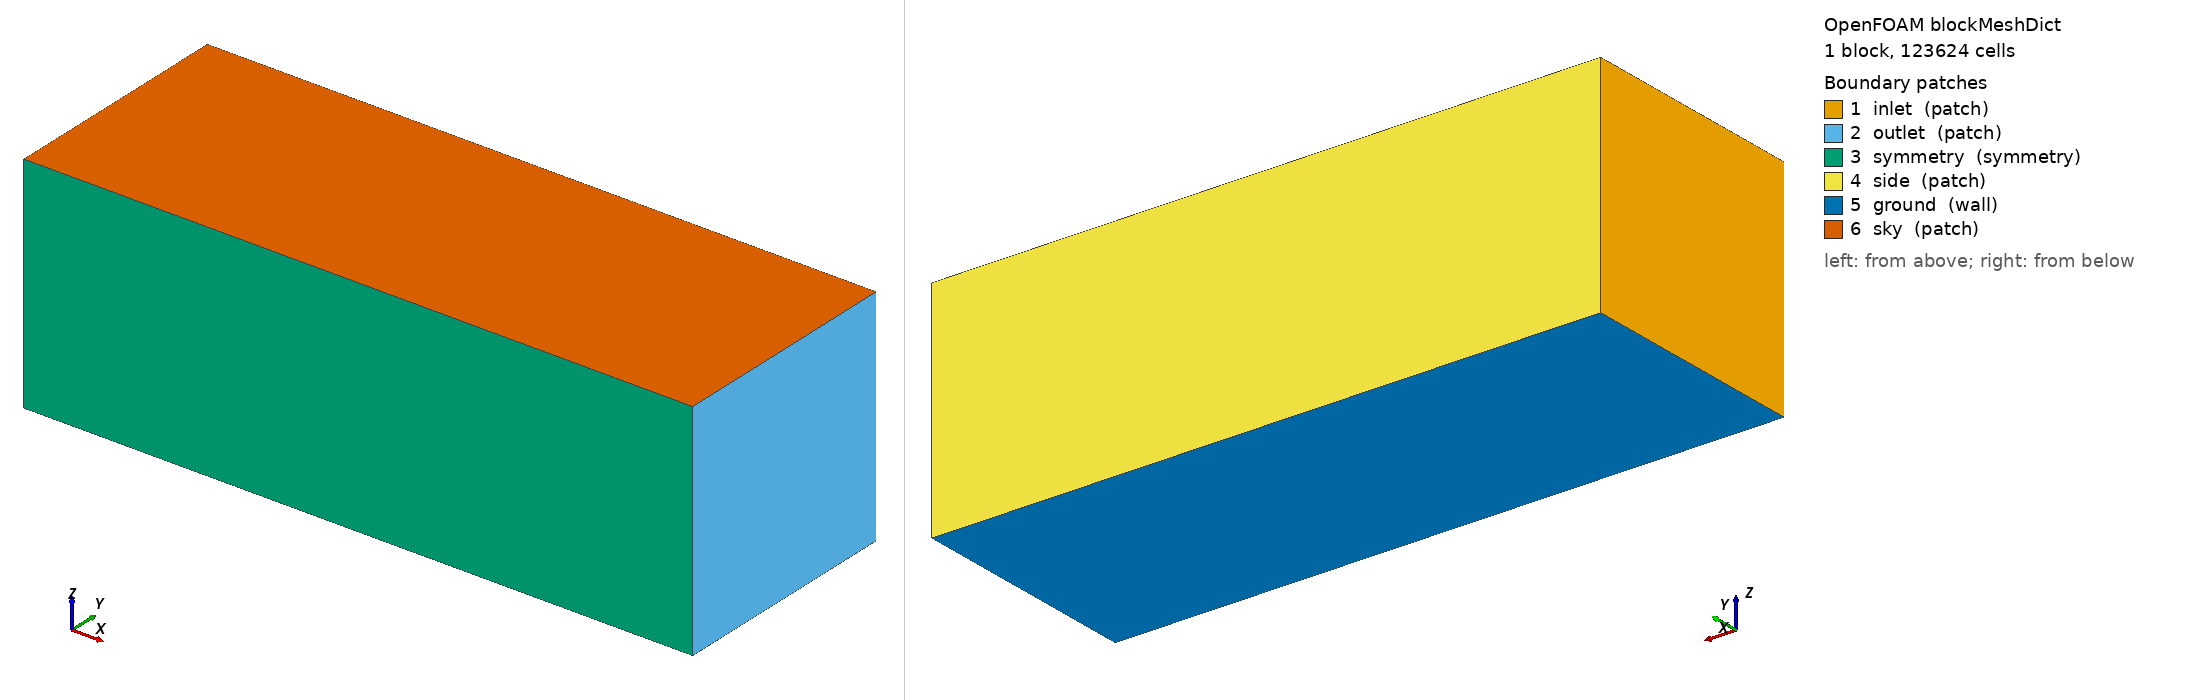

OpenFOAM case: the mesh blockMesh builds from blockMeshDict, 1 block(s), 123624 cells. Boundary patches (legend numbers): 1 inlet (patch), 2 outlet (patch), 3 symmetry (symmetry), 4 side (patch), 5 ground (wall), 6 sky (patch). Left view from above one corner, right view from below the opposite corner. Boundary conditions: 5 field file(s) under 0/ or 0.orig/; 6 of 6 drawn patches have an entry in a shipped field file.

=== system/blockMeshDict ===
/*--------------------------------*- C++ -*----------------------------------*\
| =========                 |                                                 |
| \\      /  F ield         | OpenFOAM: The Open Source CFD Toolbox           |
|  \\    /   O peration     | Version:  v2606                                 |
|   \\  /    A nd           | Website:  www.openfoam.com                      |
|    \\/     M anipulation  |                                                 |
\*---------------------------------------------------------------------------*/
FoamFile
{
    version     2.0;
    format      ascii;
    class       dictionary;
    object      blockMeshDict;
}
// * * * * * * * * * * * * * * * * * * * * * * * * * * * * * * * * * * * * * //

// Background mesh for the wing+wheel half-car domain.
//
// Everything in this project is in METRES. The wing/wheel STLs come out of the
// geometry generator in millimetres and are scaled by 0.001 in Allmesh before
// snappyHexMesh ever sees them.
//
// Domain (metres), chord c = 0.075:
//   x  -0.712500 .. 1.181250   =  -9.50c .. 15.75c   (length 1.893750)
//   y   0.000000 .. 0.675000   =   0.00c ..  9.00c   (half model, y=0 symmetry)
//   z   0.000000 .. 0.637500   =   0.00c ..  8.50c   (z=0 is the ground)
//
// Base cell is a cube of 0.01875 m = 18.75 mm = 0.25c, which divides all three
// extents exactly:
//   1.893750 / 0.01875 = 101
//   0.675000 / 0.01875 =  36
//   0.637500 / 0.01875 =  34
// -> 101 x 36 x 34 = 123 624 base cells.
//
// Keeping the base cell cubic matters: every snappyHexMesh refinement level
// halves the edge, so level n has a cell size of 0.01875 / 2^n:
//   L2 4.688 mm   L3 2.344 mm   L4 1.172 mm
//   L5 0.586 mm   L6 0.293 mm   L7 0.146 mm

scale   1;

xMin    -0.712500;
xMax     1.181250;
yMin     0.000000;
yMax     0.675000;
zMin     0.000000;
zMax     0.637500;

nx      101;
ny      36;
nz      34;

vertices
(
    ($xMin $yMin $zMin)   // 0
    ($xMax $yMin $zMin)   // 1
    ($xMax $yMax $zMin)   // 2
    ($xMin $yMax $zMin)   // 3
    ($xMin $yMin $zMax)   // 4
    ($xMax $yMin $zMax)   // 5
    ($xMax $yMax $zMax)   // 6
    ($xMin $yMax $zMax)   // 7
);

blocks
(
    hex (0 1 2 3 4 5 6 7) ($nx $ny $nz) simpleGrading (1 1 1)
);

edges
(
);

boundary
(
    inlet
    {
        type            patch;
        faces           ((0 4 7 3));
    }

    outlet
    {
        type            patch;
        faces           ((1 2 6 5));
    }

    // y = 0 is the half-car symmetry plane
    symmetry
    {
        type            symmetry;
        faces           ((0 1 5 4));
    }

    // Outboard tunnel wall, frictionless (slip U in 0.orig).
    // Deliberately 'patch' and not 'wall': a wall here would be picked up by
    // the meshWave wall-distance calculation that kOmegaSST feeds on, and
    // would show up in the force integration groups.
    side
    {
        type            patch;
        faces           ((2 3 7 6));
    }

    // Moving ground: translates downstream at the freestream speed
    ground
    {
        type            wall;
        faces           ((0 3 2 1));
    }

    // Tunnel roof, frictionless (slip) - same reasoning as 'side'
    sky
    {
        type            patch;
        faces           ((4 5 6 7));
    }
);

mergePatchPairs
(
);


// ************************************************************************* //


=== system/controlDict ===
/*--------------------------------*- C++ -*----------------------------------*\
| =========                 |                                                 |
| \\      /  F ield         | OpenFOAM: The Open Source CFD Toolbox           |
|  \\    /   O peration     | Version:  v2606                                 |
|   \\  /    A nd           | Website:  www.openfoam.com                      |
|    \\/     M anipulation  |                                                 |
\*---------------------------------------------------------------------------*/
FoamFile
{
    version     2.0;
    format      ascii;
    class       dictionary;
    object      controlDict;
}
// * * * * * * * * * * * * * * * * * * * * * * * * * * * * * * * * * * * * * //

#include "<case>/include/caseParameters"

application     simpleFoam;

// 'latestTime' so an interrupted run can be continued by just restarting it
startFrom       latestTime;
startTime       0;

stopAt          endTime;

// Steady SIMPLE: "time" is the iteration counter, deltaT is always 1.
// The run usually stops earlier through residualControl in fvSolution.
endTime         $nIterations;
deltaT          1;

writeControl    timeStep;
writeInterval   $writeEvery;

// Keep only the most recent two written states, so a 420-case campaign does
// not fill the disk. The final state is always kept.
purgeWrite      2;

writeFormat     binary;
writePrecision  8;
writeCompression off;

timeFormat      general;
timePrecision   6;

runTimeModifiable true;

functions
{
    #include "forceCoeffs"
    #include "residuals"
    #include "fieldDerived"
    #include "yPlus"
}


// ************************************************************************* //


=== 0.orig/U ===
/*--------------------------------*- C++ -*----------------------------------*\
| =========                 |                                                 |
| \\      /  F ield         | OpenFOAM: The Open Source CFD Toolbox           |
|  \\    /   O peration     | Version:  v2606                                 |
|   \\  /    A nd           | Website:  www.openfoam.com                      |
|    \\/     M anipulation  |                                                 |
\*---------------------------------------------------------------------------*/
FoamFile
{
    version     2.0;
    format      ascii;
    class       volVectorField;
    object      U;
}
// * * * * * * * * * * * * * * * * * * * * * * * * * * * * * * * * * * * * * //

#include "<case>/include/caseParameters"

dimensions      [0 1 -1 0 0 0 0];

internalField   uniform $flowVelocity;

boundaryField
{
    #includeEtc "caseDicts/setConstraintTypes"

    inlet
    {
        type            fixedValue;
        value           uniform $flowVelocity;
    }

    outlet
    {
        type            pressureInletOutletVelocity;
        value           uniform (0 0 0);
        inletValue      uniform (0 0 0);
    }

    symmetry
    {
        type            symmetry;
    }

    // Frictionless tunnel walls
    "(side|sky)"
    {
        type            slip;
    }

    // Moving belt: translates downstream at the freestream speed
    ground
    {
        type            fixedValue;
        value           uniform $groundVelocity;
    }

    // Wing and endplate: stationary, no slip
    wingGroup
    {
        type            noSlip;
    }

    // Tread, shoulders and sidewall spin with the wheel. rotatingWallVelocity
    // sets the tangential surface velocity from omega x r; the wall stays
    // geometrically fixed, which is what we want for a steady RANS run.
    wheelRotating
    {
        type            rotatingWallVelocity;
        origin          $wheelOrigin;
        axis            $wheelAxis;
        omega           $wheelOmega;
    }

    // The contact-patch plinth does not rotate, it moves with the belt
    wheelGround
    {
        type            fixedValue;
        value           uniform $groundVelocity;
    }
}


// ************************************************************************* //


=== 0.orig/k ===
/*--------------------------------*- C++ -*----------------------------------*\
| =========                 |                                                 |
| \\      /  F ield         | OpenFOAM: The Open Source CFD Toolbox           |
|  \\    /   O peration     | Version:  v2606                                 |
|   \\  /    A nd           | Website:  www.openfoam.com                      |
|    \\/     M anipulation  |                                                 |
\*---------------------------------------------------------------------------*/
FoamFile
{
    version     2.0;
    format      ascii;
    class       volScalarField;
    object      k;
}
// * * * * * * * * * * * * * * * * * * * * * * * * * * * * * * * * * * * * * //

#include "<case>/include/caseParameters"

dimensions      [0 2 -2 0 0 0 0];

internalField   uniform $kInlet;

boundaryField
{
    #includeEtc "caseDicts/setConstraintTypes"

    inlet
    {
        type            turbulentIntensityKineticEnergyInlet;
        intensity       $turbI;
        value           uniform $kInlet;
    }

    outlet
    {
        type            inletOutlet;
        inletValue      uniform $kInlet;
        value           uniform $kInlet;
    }

    symmetry
    {
        type            symmetry;
    }

    "(side|sky)"
    {
        type            slip;
    }

    // kLowReWallFunction, not kqRWallFunction: the layer stack puts the first
    // cell centre at y+ ~ 2.5, which is inside the buffer layer. The low-Re
    // variant is valid across the whole y+ range, the pure high-Re form is not.
    "(ground|wingGroup|wheelRotating|wheelGround)"
    {
        type            kLowReWallFunction;
        value           uniform $kInlet;
    }
}


// ************************************************************************* //


=== 0.orig/nut ===
/*--------------------------------*- C++ -*----------------------------------*\
| =========                 |                                                 |
| \\      /  F ield         | OpenFOAM: The Open Source CFD Toolbox           |
|  \\    /   O peration     | Version:  v2606                                 |
|   \\  /    A nd           | Website:  www.openfoam.com                      |
|    \\/     M anipulation  |                                                 |
\*---------------------------------------------------------------------------*/
FoamFile
{
    version     2.0;
    format      ascii;
    class       volScalarField;
    object      nut;
}
// * * * * * * * * * * * * * * * * * * * * * * * * * * * * * * * * * * * * * //

#include "<case>/include/caseParameters"

dimensions      [0 2 -1 0 0 0 0];

internalField   uniform $nutInlet;

boundaryField
{
    #includeEtc "caseDicts/setConstraintTypes"

    "(inlet|outlet)"
    {
        type            calculated;
        value           uniform $nutInlet;
    }

    symmetry
    {
        type            symmetry;
    }

    "(side|sky)"
    {
        type            calculated;
        value           uniform $nutInlet;
    }

    // nutUSpaldingWallFunction uses Spalding's single continuous law of the
    // wall, so it is valid from y+ < 1 through the buffer layer into the log
    // layer. That is what makes the y+ ~ 2.5 layer stack defensible, and it is
    // the closest native equivalent to HELYX's awtNutWallFunction.
    //
    // It also handles moving walls correctly, which matters here: it works on
    // the velocity relative to the wall, so the belt and the spinning wheel
    // are treated properly.
    "(ground|wingGroup|wheelRotating|wheelGround)"
    {
        type            nutUSpaldingWallFunction;
        value           uniform $nutInlet;
    }
}


// ************************************************************************* //


=== 0.orig/omega ===
/*--------------------------------*- C++ -*----------------------------------*\
| =========                 |                                                 |
| \\      /  F ield         | OpenFOAM: The Open Source CFD Toolbox           |
|  \\    /   O peration     | Version:  v2606                                 |
|   \\  /    A nd           | Website:  www.openfoam.com                      |
|    \\/     M anipulation  |                                                 |
\*---------------------------------------------------------------------------*/
FoamFile
{
    version     2.0;
    format      ascii;
    class       volScalarField;
    object      omega;
}
// * * * * * * * * * * * * * * * * * * * * * * * * * * * * * * * * * * * * * //

#include "<case>/include/caseParameters"

dimensions      [0 0 -1 0 0 0 0];

internalField   uniform $omegaInlet;

boundaryField
{
    #includeEtc "caseDicts/setConstraintTypes"

    inlet
    {
        type            turbulentMixingLengthFrequencyInlet;
        mixingLength    $turbL;
        k               k;
        value           uniform $omegaInlet;
    }

    outlet
    {
        type            inletOutlet;
        inletValue      uniform $omegaInlet;
        value           uniform $omegaInlet;
    }

    symmetry
    {
        type            symmetry;
    }

    "(side|sky)"
    {
        type            slip;
    }

    // omegaWallFunction blends the viscous-sublayer and log-layer forms, so it
    // is already the all-y+ treatment. This is the piece that stands in for
    // HELYX's awtOmegaWallFunction.
    "(ground|wingGroup|wheelRotating|wheelGround)"
    {
        type            omegaWallFunction;
        value           uniform $omegaInlet;
    }
}


// ************************************************************************* //


=== 0.orig/p ===
/*--------------------------------*- C++ -*----------------------------------*\
| =========                 |                                                 |
| \\      /  F ield         | OpenFOAM: The Open Source CFD Toolbox           |
|  \\    /   O peration     | Version:  v2606                                 |
|   \\  /    A nd           | Website:  www.openfoam.com                      |
|    \\/     M anipulation  |                                                 |
\*---------------------------------------------------------------------------*/
FoamFile
{
    version     2.0;
    format      ascii;
    class       volScalarField;
    object      p;
}
// * * * * * * * * * * * * * * * * * * * * * * * * * * * * * * * * * * * * * //

#include "<case>/include/caseParameters"

// simpleFoam is incompressible: p is kinematic pressure, p/rho, in m^2/s^2.
// Multiply by rhoInf to get Pa.
dimensions      [0 2 -2 0 0 0 0];

internalField   uniform $pRef;

boundaryField
{
    #includeEtc "caseDicts/setConstraintTypes"

    inlet
    {
        type            zeroGradient;
    }

    outlet
    {
        type            fixedValue;
        value           uniform $pRef;
    }

    symmetry
    {
        type            symmetry;
    }

    "(side|sky)"
    {
        type            slip;
    }

    "(ground|wingGroup|wheelRotating|wheelGround)"
    {
        type            zeroGradient;
    }
}


// ************************************************************************* //
